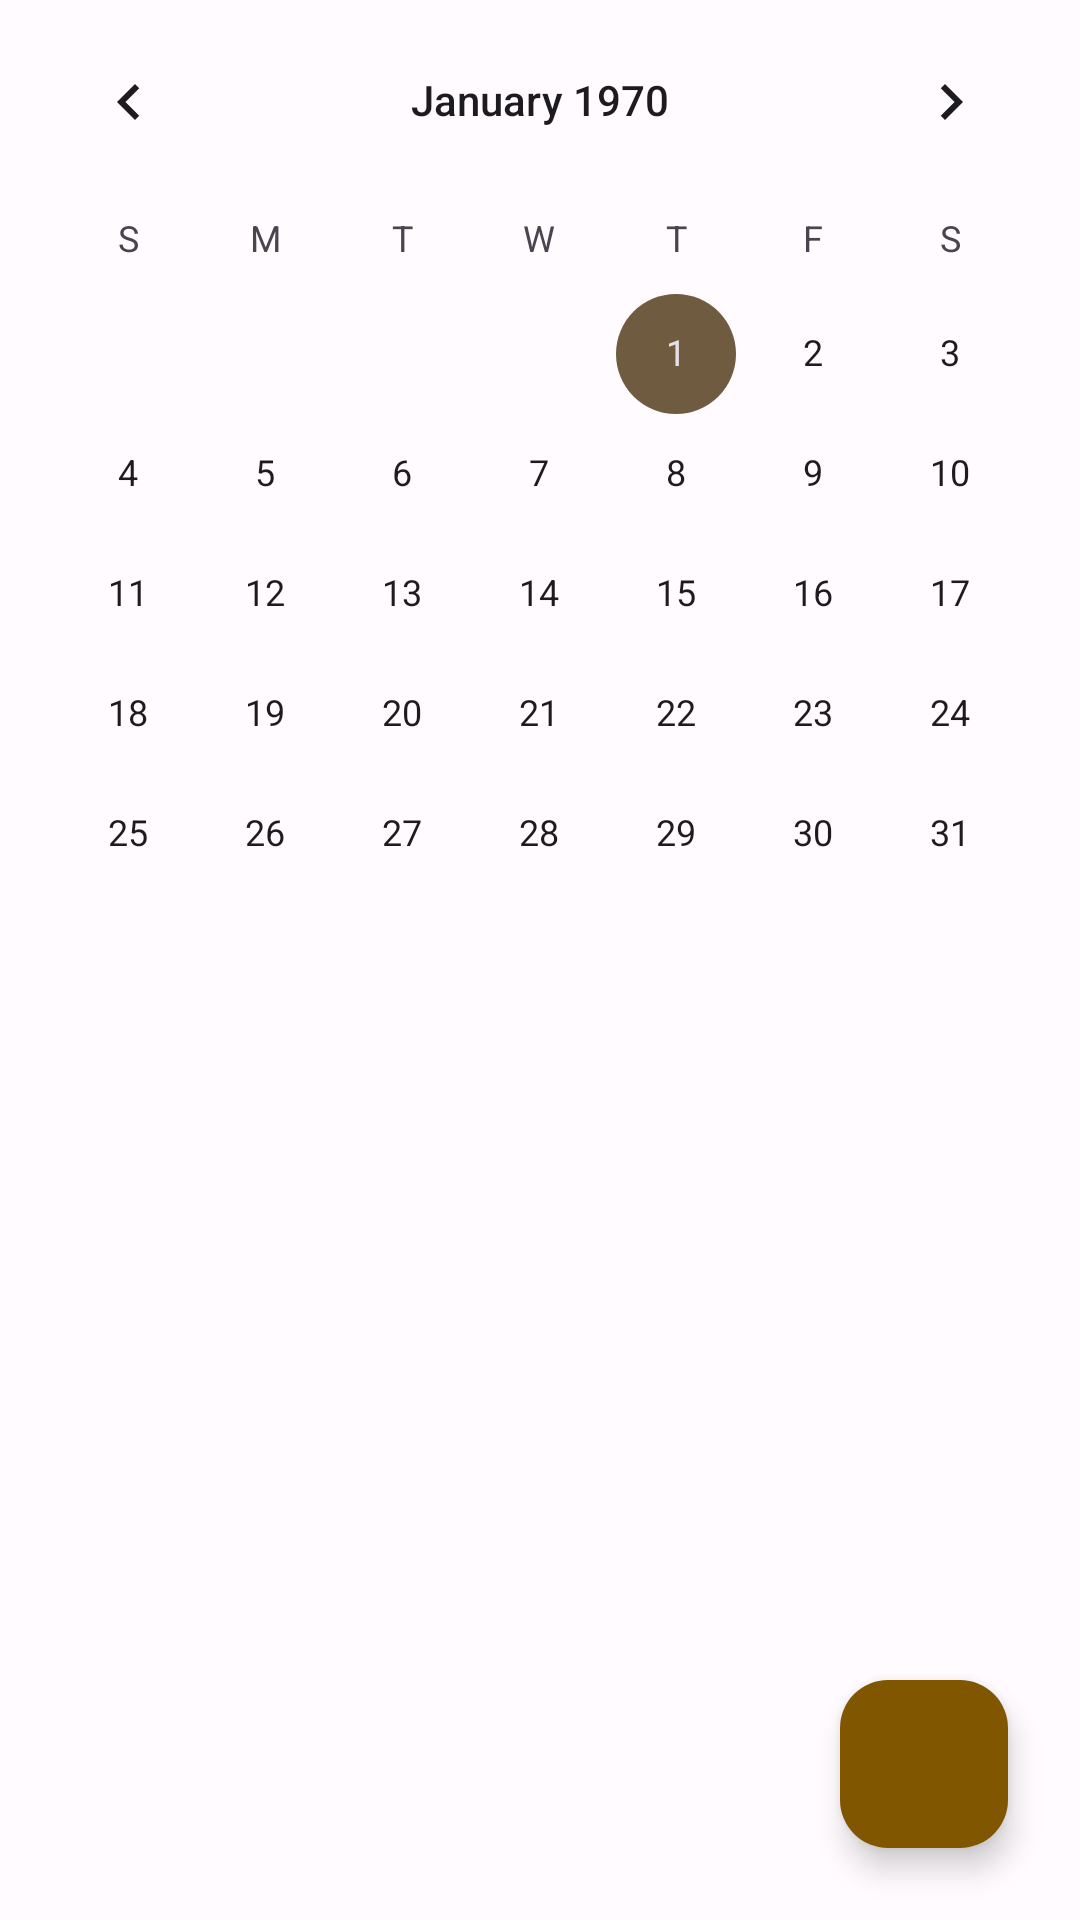

Here is an Android app screen rendered from its layout file. Give the layout XML and the strings, colors and styles it references.
<!-- AndroidManifest.xml: application theme Theme.SafeNotes -->
<!-- res/layout/fragment_note.xml -->
<?xml version="1.0" encoding="utf-8"?>
<androidx.coordinatorlayout.widget.CoordinatorLayout xmlns:android="http://schemas.android.com/apk/res/android"
    xmlns:tools="http://schemas.android.com/tools"
    android:layout_width="match_parent"
    android:layout_height="match_parent"
    android:id="@+id/coordinator"
    xmlns:app="http://schemas.android.com/apk/res-auto"
    tools:context=".presentation.ui.notes.NoteFragment">

    
    <com.google.android.material.appbar.AppBarLayout
        android:id="@+id/app_bar"
        android:layout_width="match_parent"
        android:layout_height="wrap_content">

        <com.google.android.material.appbar.CollapsingToolbarLayout
            android:layout_width="match_parent"
            android:layout_height="wrap_content"
            app:layout_scrollFlags="scroll|exitUntilCollapsed">

            <CalendarView
                android:id="@+id/calendarView"
                android:layout_width="match_parent"
                android:layout_height="wrap_content" />

        </com.google.android.material.appbar.CollapsingToolbarLayout>

    </com.google.android.material.appbar.AppBarLayout>

    <androidx.constraintlayout.widget.ConstraintLayout
        android:layout_width="match_parent"
        android:layout_height="match_parent"
        android:fillViewport="true"
        app:layout_behavior="com.google.android.material.appbar.AppBarLayout$ScrollingViewBehavior">

        <androidx.recyclerview.widget.RecyclerView
            android:id="@+id/note_list"
            android:layout_width="match_parent"
            android:layout_height="match_parent"
            app:layout_constraintBottom_toBottomOf="parent"
            app:layout_constraintEnd_toEndOf="parent"
            app:layout_constraintStart_toStartOf="parent"
            tools:listitem="@layout/item_note" />

        <com.github.ybq.android.spinkit.SpinKitView
            android:visibility="gone"
            android:id="@+id/progress_bar"
            style="@style/SpinKitView.Large.ThreeBounce"
            android:layout_width="wrap_content"
            android:layout_height="wrap_content"
            android:layout_gravity="center"
            android:indeterminate="true"
            app:SpinKit_Color="?attr/colorPrimary"
            app:layout_constraintBottom_toBottomOf="parent"
            app:layout_constraintEnd_toEndOf="parent"
            app:layout_constraintHorizontal_bias="0.5"
            app:layout_constraintStart_toStartOf="parent"
            app:layout_constraintTop_toTopOf="parent" />

        <com.airbnb.lottie.LottieAnimationView
            android:id="@+id/emptyView"
            android:layout_width="250dp"
            android:layout_height="300dp"
            android:layout_marginVertical="10dp"
            android:visibility="gone"
            app:layout_constraintEnd_toEndOf="parent"
            app:layout_constraintStart_toStartOf="parent"
            app:layout_constraintTop_toTopOf="@+id/note_list"
            app:lottie_autoPlay="true"
            app:lottie_loop="true"
            app:lottie_rawRes="@raw/empty_data" />

    </androidx.constraintlayout.widget.ConstraintLayout>

    <com.google.android.material.floatingactionbutton.FloatingActionButton
        android:id="@+id/add_note"
        android:layout_width="wrap_content"
        android:layout_height="wrap_content"
        app:fabSize="normal"
        android:layout_margin="24dp"
        app:backgroundTint="?attr/colorPrimary"
        android:layout_gravity="end|bottom"
        app:srcCompat="@drawable/baseline_add_24"
        app:tint="?attr/colorOnPrimary"/>

</androidx.coordinatorlayout.widget.CoordinatorLayout>
<!-- res/layout/item_note.xml (included above) -->
<?xml version="1.0" encoding="utf-8"?>
<com.google.android.material.card.MaterialCardView xmlns:android="http://schemas.android.com/apk/res/android"
    android:layout_width="match_parent"
    android:layout_height="wrap_content"
    xmlns:app="http://schemas.android.com/apk/res-auto"
    style="@style/Widget.Material3.CardView.Filled"
    app:cardCornerRadius="10dp"
    android:layout_margin="8dp">

    <LinearLayout
        android:layout_width="match_parent"
        android:layout_height="wrap_content"
        android:orientation="vertical"
        android:padding="16dp">

        <TextView
            android:id="@+id/title"
            android:layout_width="match_parent"
            android:layout_height="wrap_content"
            android:fontFamily="@font/montserrat_semibold"
            android:text="How to draw a professional wireframe?"
            android:textSize="18sp" />

        <TextView
            android:id="@+id/desc"
            android:layout_width="match_parent"
            android:layout_height="wrap_content"
            android:layout_marginTop="12dp"
            android:fontFamily="@font/montserrat"
            android:ellipsize="end"
            android:maxLines="10"
            android:text="For wireframe, you need to have access to the tools required. You need to check the description of the tool to understand the underpinnings of the tool."
            android:textSize="13sp" />

    </LinearLayout>

</com.google.android.material.card.MaterialCardView>
<!-- resources referenced by this layout -->
<resources>
  <color name="md_theme_light_primary">#815600</color>
  <color name="md_theme_light_onPrimary">#FFFFFF</color>
  <color name="md_theme_light_primaryContainer">#FFDDB1</color>
  <color name="md_theme_light_onPrimaryContainer">#291800</color>
  <color name="md_theme_light_secondary">#6F5B40</color>
  <color name="md_theme_light_onSecondary">#FFFFFF</color>
  <color name="md_theme_light_secondaryContainer">#FADEBC</color>
  <color name="md_theme_light_onSecondaryContainer">#271904</color>
  <color name="md_theme_light_tertiary">#506440</color>
  <color name="md_theme_light_onTertiary">#FFFFFF</color>
  <color name="md_theme_light_tertiaryContainer">#D3EABD</color>
  <color name="md_theme_light_onTertiaryContainer">#0F2004</color>
  <color name="md_theme_light_error">#BA1A1A</color>
  <color name="md_theme_light_errorContainer">#FFDAD6</color>
  <color name="md_theme_light_onError">#FFFFFF</color>
  <color name="md_theme_light_onErrorContainer">#410002</color>
  <color name="md_theme_light_background">#FFFBFF</color>
  <color name="md_theme_light_onBackground">#1F1B16</color>
  <color name="md_theme_light_surface">#FFFBFF</color>
  <color name="md_theme_light_onSurface">#1F1B16</color>
  <color name="md_theme_light_surfaceVariant">#EFE0CF</color>
  <color name="md_theme_light_onSurfaceVariant">#4F4539</color>
  <color name="md_theme_light_outline">#817567</color>
  <color name="md_theme_light_inverseOnSurface">#F9EFE7</color>
  <color name="md_theme_light_inverseSurface">#34302A</color>
  <color name="md_theme_light_inversePrimary">#FFBA49</color>
  <color name="blue">#0161A3</color>
  <style name="CustomActivityAnimation" parent="@android:style/Animation.Activity">
          <item name="android:activityOpenEnterAnimation">@anim/slide_in_right</item>
          <item name="android:activityOpenExitAnimation">@anim/slide_out_left</item>
          <item name="android:activityCloseEnterAnimation">@anim/slide_in_left</item>
          <item name="android:activityCloseExitAnimation">@anim/slide_out_right</item>
      </style>
</resources>
